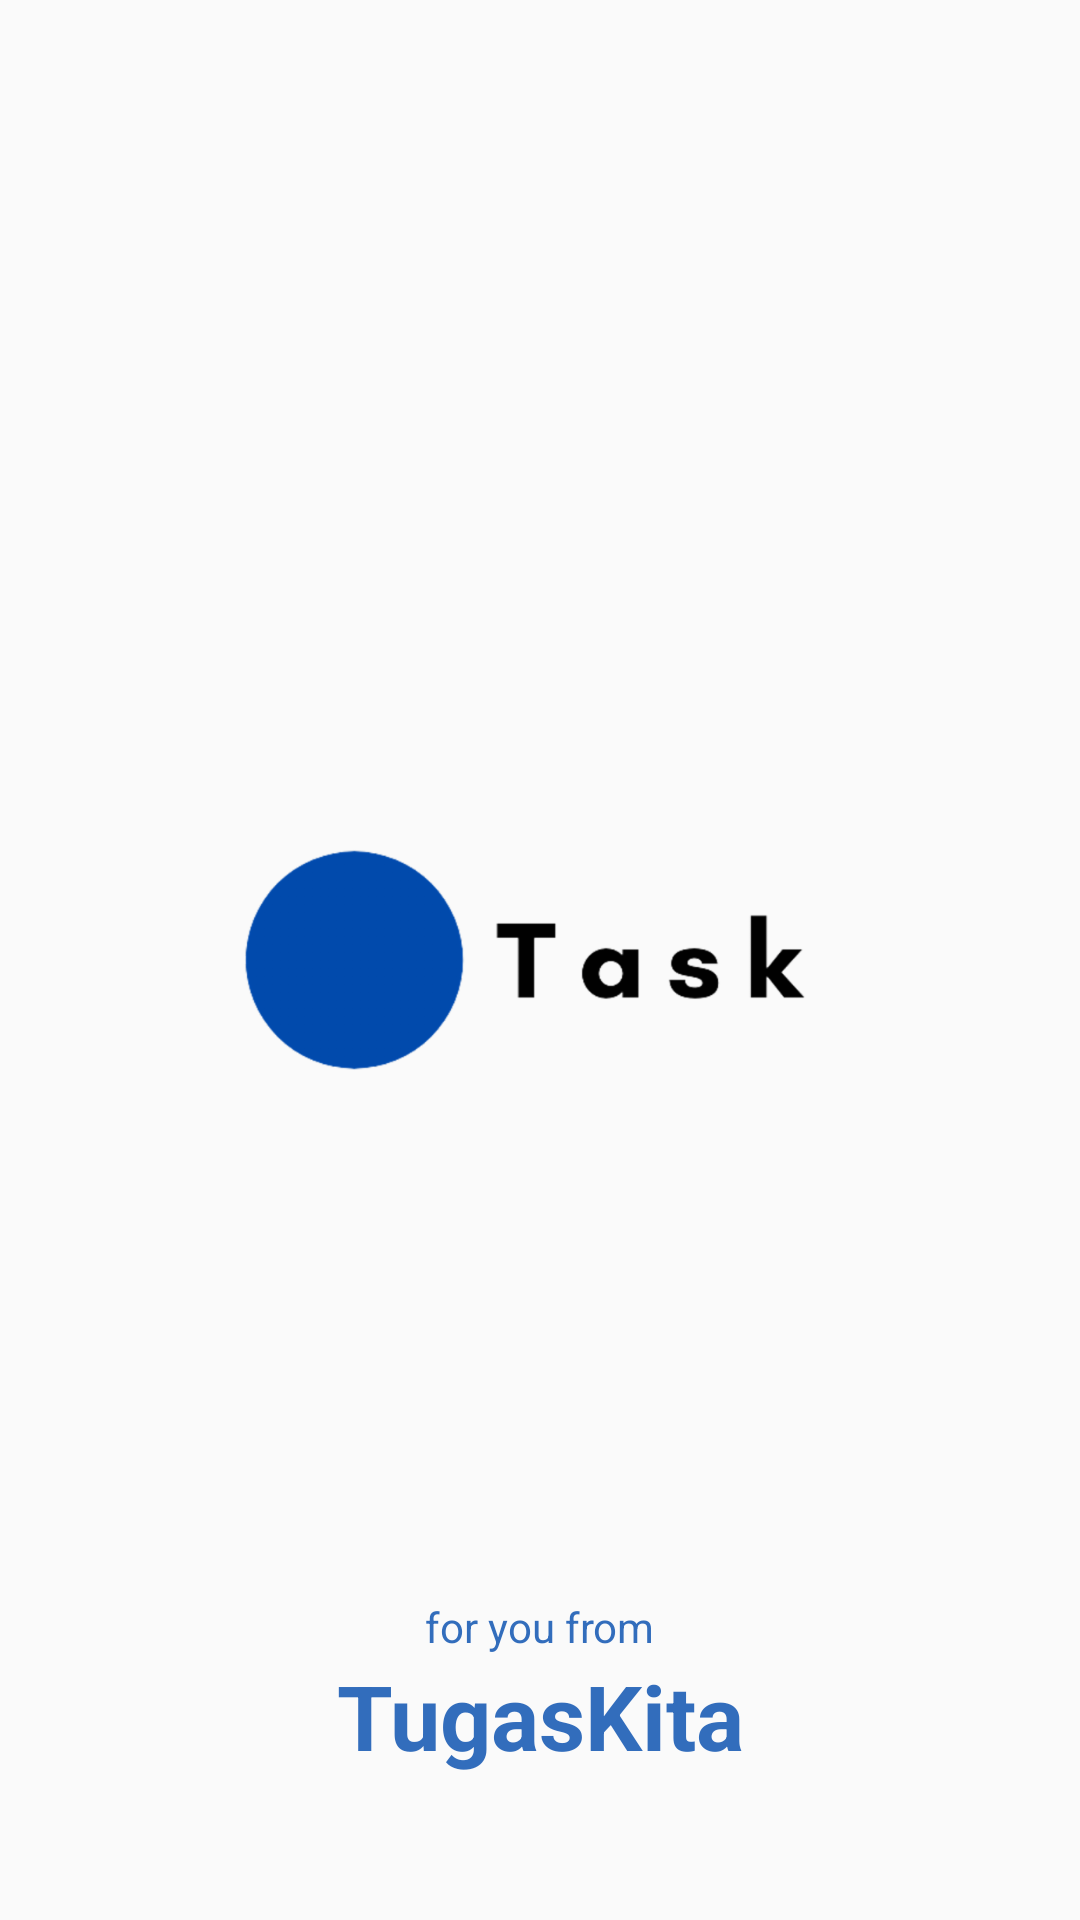

Reconstruct the res/layout file that produces this screen, plus the resources it refers to.
<!-- AndroidManifest.xml: activity theme AppTheme.NoActionBar -->
<!-- res/layout/activity_splash.xml -->
<?xml version="1.0" encoding="utf-8"?>
<androidx.constraintlayout.widget.ConstraintLayout xmlns:android="http://schemas.android.com/apk/res/android"
    xmlns:app="http://schemas.android.com/apk/res-auto"
    xmlns:tools="http://schemas.android.com/tools"
    android:layout_width="match_parent"
    android:layout_height="match_parent"
    tools:context=".SplashActivity">

    <ImageView
        android:layout_width="200dp"
        android:layout_height="200dp"
        android:layout_marginStart="32dp"
        android:layout_marginLeft="32dp"
        android:layout_marginEnd="32dp"
        android:layout_marginRight="32dp"
        android:background="@drawable/task_transparent"
        app:layout_constraintBottom_toBottomOf="parent"
        app:layout_constraintEnd_toEndOf="parent"
        app:layout_constraintStart_toStartOf="parent"
        app:layout_constraintTop_toTopOf="parent"
        tools:srcCompat="@drawable/task_transparent" />

    <TextView
        android:layout_width="wrap_content"
        android:layout_height="wrap_content"
        android:alpha="0.8"
        android:text="@string/for_you"
        android:textColor="@color/colorAccent"
        app:layout_constraintBottom_toTopOf="@+id/textView2"
        app:layout_constraintEnd_toEndOf="parent"
        app:layout_constraintStart_toStartOf="parent" />

    <TextView
        android:id="@+id/textView2"
        android:layout_width="wrap_content"
        android:layout_height="wrap_content"
        android:layout_marginBottom="48dp"
        android:alpha="0.8"
        android:text="@string/tugaskita"
        android:textColor="@color/colorAccent"
        android:textSize="30sp"
        android:textStyle="bold"
        app:layout_constraintBottom_toBottomOf="parent"
        app:layout_constraintEnd_toEndOf="parent"
        app:layout_constraintStart_toStartOf="parent" />
</androidx.constraintlayout.widget.ConstraintLayout>
<!-- resources referenced by this layout -->
<resources>
  <color name="colorAccent">#004aad</color>
  <!-- drawable task_transparent: png bitmap (drawable-hdpi, 11825 bytes) -->
  <string name="for_you">for you from</string>
  <string name="tugaskita">TugasKita</string>
  <style name="AppTheme.NoActionBar">
          <item name="windowActionBar">false</item>
          <item name="windowNoTitle">true</item>
      </style>
</resources>
